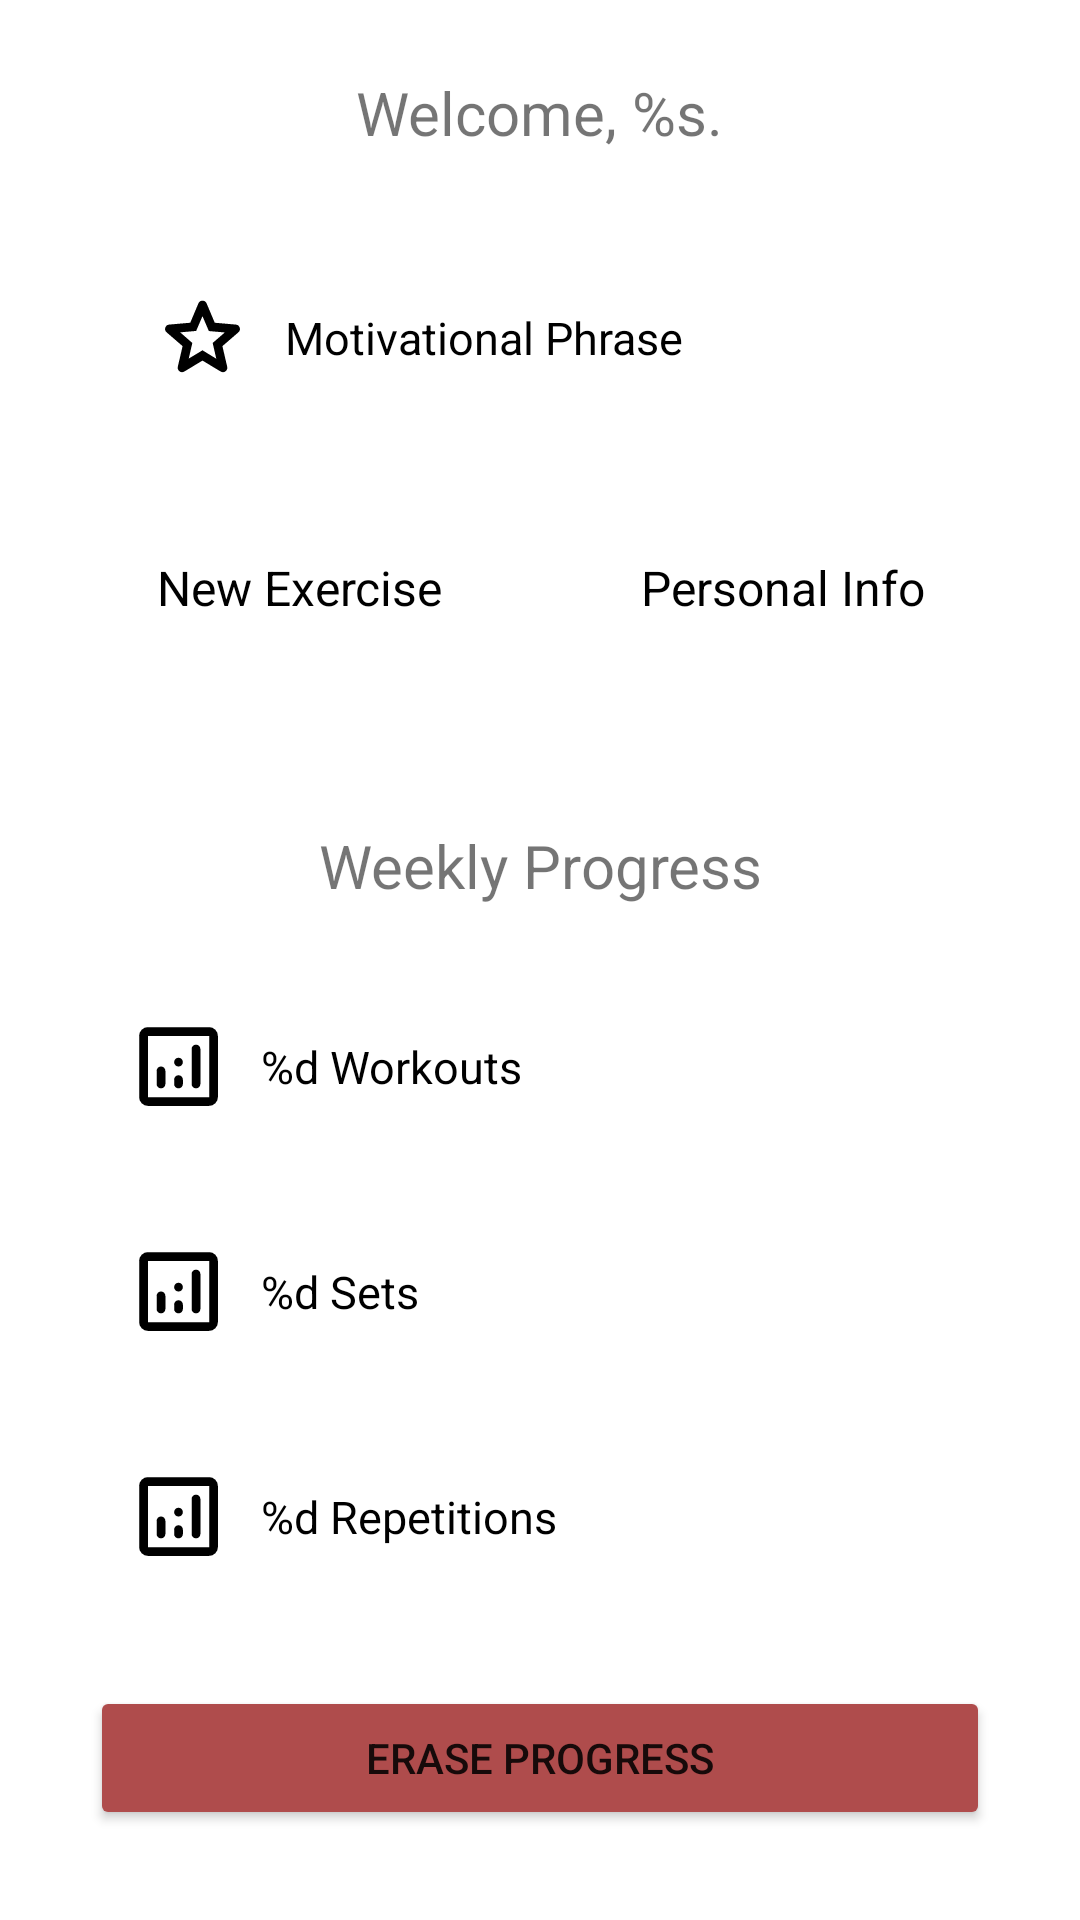

Produce the Android XML layout that renders to this screen, including the resource entries it uses.
<!-- AndroidManifest.xml: application theme Theme.GymTracker -->
<!-- res/layout/fragment_home.xml -->
<?xml version="1.0" encoding="utf-8"?>
<androidx.constraintlayout.widget.ConstraintLayout xmlns:android="http://schemas.android.com/apk/res/android"
    xmlns:app="http://schemas.android.com/apk/res-auto"
    xmlns:tools="http://schemas.android.com/tools"
    android:layout_width="match_parent"
    android:layout_height="match_parent"
    tools:context=".ui.home.HomeFragment">

    <View
        android:id="@+id/view"
        android:layout_width="match_parent"
        android:layout_height="1dp"
        android:layout_marginHorizontal="30dp"
        android:layout_marginTop="24dp"
        android:background="@color/white"
        app:layout_constraintTop_toBottomOf="@+id/personal_info" />

    <TextView
        android:id="@+id/motivational_phrase"
        android:layout_width="match_parent"
        android:layout_height="wrap_content"
        android:layout_marginHorizontal="30dp"
        android:layout_marginTop="24dp"
        android:background="@drawable/rounded_white_background"
        android:drawablePadding="10dp"
        android:gravity="center|start"
        android:padding="20dp"
        android:text="@string/motivational_phrase"
        android:textAlignment="textStart"
        android:textColor="@color/black"
        android:textSize="15sp"
        app:drawableStartCompat="@drawable/star"
        app:drawableTint="@color/black"
        app:layout_constraintEnd_toEndOf="parent"
        app:layout_constraintStart_toStartOf="parent"
        app:layout_constraintTop_toBottomOf="@+id/welcome_message" />

    <TextView
        android:id="@+id/welcome_message"
        android:layout_width="wrap_content"
        android:layout_height="wrap_content"
        android:layout_marginTop="24dp"
        android:text="@string/welcome_message"
        android:textSize="20sp"
        app:layout_constraintEnd_toEndOf="parent"
        app:layout_constraintStart_toStartOf="parent"
        app:layout_constraintTop_toTopOf="parent" />

    <TextView
        android:id="@+id/textView6"
        android:layout_width="wrap_content"
        android:layout_height="wrap_content"
        android:layout_marginTop="24dp"
        android:text="@string/weekly_progress"
        android:textSize="20sp"
        app:layout_constraintEnd_toEndOf="parent"
        app:layout_constraintStart_toStartOf="parent"
        app:layout_constraintTop_toBottomOf="@+id/view" />

    <TextView
        android:id="@+id/new_exercise"
        android:layout_width="wrap_content"
        android:layout_height="wrap_content"
        android:layout_marginStart="32dp"
        android:layout_marginTop="16dp"
        android:background="@drawable/rounded_white_background"
        android:drawablePadding="10dp"
        android:ellipsize="end"
        android:gravity="center"
        android:lines="2"
        android:maxWidth="170dp"
        android:minHeight="60dp"
        android:paddingHorizontal="20dp"
        android:text="@string/new_exercise"
        android:textColor="@color/black"
        android:textSize="16sp"
        app:drawableStartCompat="@drawable/ic_exercises"
        app:drawableTint="@color/black"
        app:layout_constraintStart_toStartOf="parent"
        app:layout_constraintTop_toBottomOf="@+id/motivational_phrase" />

    <TextView
        android:id="@+id/personal_info"
        android:layout_width="wrap_content"
        android:layout_height="wrap_content"
        android:layout_marginTop="16dp"
        android:layout_marginEnd="32dp"
        android:background="@drawable/rounded_white_background"
        android:drawablePadding="10dp"
        android:gravity="center"
        android:lines="2"
        android:maxWidth="170dp"
        android:minHeight="60dp"
        android:paddingHorizontal="20dp"
        android:text="@string/personal_info"
        android:textColor="@color/black"
        android:textSize="16sp"
        app:drawableStartCompat="@drawable/ic_profile"
        app:drawableTint="@color/black"
        app:layout_constraintEnd_toEndOf="parent"
        app:layout_constraintTop_toBottomOf="@id/motivational_phrase" />

    <TextView
        android:id="@+id/workouts_progress"
        android:layout_width="match_parent"
        android:layout_height="wrap_content"
        android:layout_marginHorizontal="30dp"
        android:layout_marginTop="24dp"
        android:background="@drawable/rounded_white_background"
        android:drawablePadding="10dp"
        android:gravity="center|start"
        android:padding="12dp"
        android:text="@string/workouts_progress"
        android:textColor="@color/black"
        android:textSize="15sp"
        app:drawableStartCompat="@drawable/ic_analytics"
        app:drawableTint="@color/black"
        app:layout_constraintEnd_toEndOf="parent"
        app:layout_constraintStart_toStartOf="parent"
        app:layout_constraintTop_toBottomOf="@+id/textView6" />

    <TextView
        android:id="@+id/sets_progress"
        android:layout_width="match_parent"
        android:layout_height="wrap_content"
        android:layout_marginHorizontal="30dp"
        android:layout_marginTop="16dp"
        android:background="@drawable/rounded_white_background"
        android:drawablePadding="10dp"
        android:gravity="center|start"
        android:padding="12dp"
        android:text="@string/sets_progress"
        android:textColor="@color/black"
        android:textSize="15sp"
        app:drawableStartCompat="@drawable/ic_analytics"
        app:drawableTint="@color/black"
        app:layout_constraintEnd_toEndOf="parent"
        app:layout_constraintHorizontal_bias="1.0"
        app:layout_constraintStart_toStartOf="parent"
        app:layout_constraintTop_toBottomOf="@+id/workouts_progress" />

    <TextView
        android:id="@+id/repetitions_progress"
        android:layout_width="match_parent"
        android:layout_height="wrap_content"
        android:layout_marginHorizontal="30dp"
        android:layout_marginTop="16dp"
        android:background="@drawable/rounded_white_background"
        android:drawablePadding="10dp"
        android:gravity="center|start"
        android:padding="12dp"
        android:text="@string/reps_progress"
        android:textColor="@color/black"
        android:textSize="15sp"
        app:drawableStartCompat="@drawable/ic_analytics"
        app:drawableTint="@color/black"
        app:layout_constraintEnd_toEndOf="parent"
        app:layout_constraintHorizontal_bias="0.666"
        app:layout_constraintStart_toStartOf="parent"
        app:layout_constraintTop_toBottomOf="@+id/sets_progress" />

    <Button
        android:id="@+id/erase_progress"
        android:layout_width="0dp"
        android:layout_height="wrap_content"
        android:layout_margin="30dp"
        android:layout_marginBottom="10dp"
        android:backgroundTint="@color/red_500"
        android:drawableLeft="@drawable/trash"
        android:drawableTint="@color/black"
        android:text="@string/erase_progress"
        app:layout_constraintBottom_toBottomOf="parent"
        app:layout_constraintEnd_toEndOf="parent"
        app:layout_constraintStart_toStartOf="parent" />


</androidx.constraintlayout.widget.ConstraintLayout>
<!-- resources referenced by this layout -->
<resources>
  <color name="black">#FF000000</color>
  <color name="red_500">#AF4C4C</color>
  <color name="white">#FFFFFFFF</color>
  <!-- drawable ic_analytics (drawable) -->
  <vector xmlns:android="http://schemas.android.com/apk/res/android"
      android:width="35dp"
      android:height="35dp"
      android:viewportWidth="960"
      android:viewportHeight="960">
    <path
        android:pathData="M320,480q-17,0 -28.5,11.5T280,520v120q0,17 11.5,28.5T320,680q17,0 28.5,-11.5T360,640v-120q0,-17 -11.5,-28.5T320,480ZM640,280q-17,0 -28.5,11.5T600,320v320q0,17 11.5,28.5T640,680q17,0 28.5,-11.5T680,640v-320q0,-17 -11.5,-28.5T640,280ZM480,560q-17,0 -28.5,11.5T440,600v40q0,17 11.5,28.5T480,680q17,0 28.5,-11.5T520,640v-40q0,-17 -11.5,-28.5T480,560ZM200,840q-33,0 -56.5,-23.5T120,760v-560q0,-33 23.5,-56.5T200,120h560q33,0 56.5,23.5T840,200v560q0,33 -23.5,56.5T760,840L200,840ZM200,760h560v-560L200,200v560ZM200,200v560,-560ZM480,480q17,0 28.5,-11.5T520,440q0,-17 -11.5,-28.5T480,400q-17,0 -28.5,11.5T440,440q0,17 11.5,28.5T480,480Z"
        android:fillColor="#FFFFFF"/>
  </vector>
  <!-- drawable rounded_white_background (drawable) -->
  <shape xmlns:android="http://schemas.android.com/apk/res/android"
      android:shape="rectangle">
      <corners android:radius="20dp" />
      <solid android:color="@color/white" />
      <padding
          android:bottom="8dp"
          android:left="8dp"
          android:right="8dp"
          android:top="8dp" />
  </shape>
  <!-- drawable star (drawable) -->
  <vector xmlns:android="http://schemas.android.com/apk/res/android"
      android:width="35dp"
      android:height="35dp"
      android:viewportWidth="960"
      android:viewportHeight="960">
    <path
        android:pathData="m354,673 l126,-76 126,77 -33,-144 111,-96 -146,-13 -58,-136 -58,135 -146,13 111,97 -33,143ZM480,691L314,791q-11,7 -23,6t-21,-8q-9,-7 -14,-17.5t-2,-23.5l44,-189 -147,-127q-10,-9 -12.5,-20.5T140,389q4,-11 12,-18t22,-9l194,-17 75,-178q5,-12 15.5,-18t21.5,-6q11,0 21.5,6t15.5,18l75,178 194,17q14,2 22,9t12,18q4,11 1.5,22.5T809,432L662,559l44,189q3,13 -2,23.5T690,789q-9,7 -21,8t-23,-6L480,691ZM480,490Z"
        android:fillColor="#9b9231"/>
  </vector>
  <string name="erase_progress">Erase Progress</string>
  <string name="motivational_phrase">Motivational Phrase</string>
  <string name="new_exercise">New Exercise</string>
  <string name="personal_info">Personal Info</string>
  <string name="reps_progress">%d Repetitions</string>
  <string name="sets_progress">%d Sets</string>
  <string name="weekly_progress">Weekly Progress</string>
  <string name="welcome_message">Welcome, %s.</string>
  <string name="workouts_progress">%d Workouts</string>
  <style name="Theme.GymTracker" parent="Theme.MaterialComponents.DayNight.DarkActionBar">
          
          <item name="colorPrimary">@color/blue_500</item>
          <item name="colorPrimaryVariant">@color/blue_800</item>
          <item name="colorOnPrimary">@color/white</item>
          
          <item name="colorSecondary">@color/teal_200</item>
          <item name="colorSecondaryVariant">@color/teal_700</item>
          <item name="colorOnSecondary">@color/black</item>
          
          <item name="android:statusBarColor">?attr/colorPrimaryVariant</item>
          
          <item name="windowNoTitle">true</item>
      </style>
  <color name="blue_500">#FF03A9F4</color>
  <color name="blue_800">#004E8C</color>
  <color name="teal_200">#FF03DAC5</color>
  <color name="teal_700">#FF018786</color>
</resources>
